Run: headless pygame with SDL's dummy video driver; simulated clock (each Clock.tick advances the game by its frame time, no real sleeping); random seed 0; keys injected as events and as key.get_pressed() state; no mouse input.
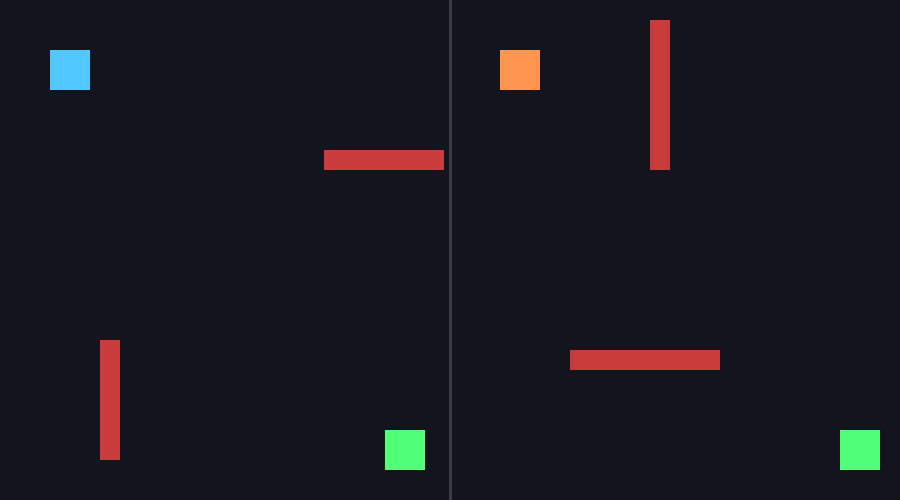
Frame 1 of 4 · flips 1–60 · no input
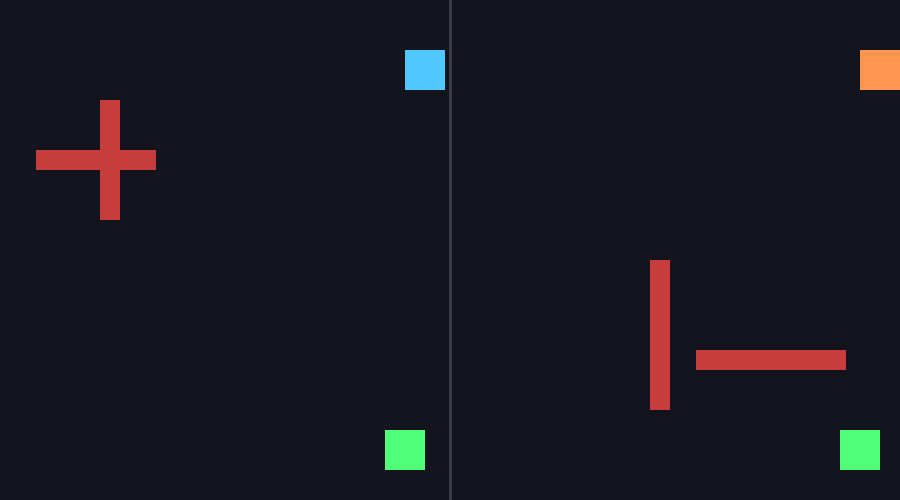
Frame 2 of 4 · flips 61–180 · tapped SPACE, RETURN · held RIGHT (→), D
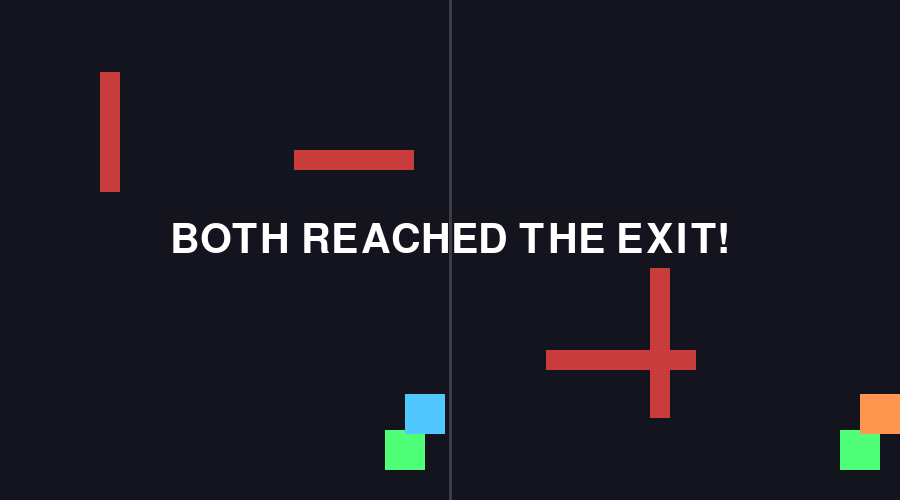
Frame 3 of 4 · flips 181–300 · held DOWN (↓), S
Frame 4 of 4 · flips 301–420 · held LEFT (←), A, UP (↑), W · screen unchanged from frame 3, image omitted

The pygame program that drew these frames:

import pygame
import sys

pygame.init()

WIDTH, HEIGHT = 900, 500
screen = pygame.display.set_mode((WIDTH, HEIGHT))
pygame.display.set_caption("Split Control")
clock = pygame.time.Clock()

# Colors
BG_COLOR = (20, 20, 30)
PLAYER1_COLOR = (80, 200, 255)     # left room character
PLAYER2_COLOR = (255, 150, 80)     # right room character
OBSTACLE_COLOR = (200, 60, 60)
EXIT_COLOR = (80, 255, 120)
DIVIDER_COLOR = (60, 60, 70)

SPEED = 4

# Two separate "rooms" side by side on the same screen
# Left half = room 1, right half = room 2
ROOM1_X_RANGE = (0, WIDTH // 2 - 5)
ROOM2_X_RANGE = (WIDTH // 2 + 5, WIDTH)

player1 = pygame.Rect(50, 50, 40, 40)
player2 = pygame.Rect(WIDTH // 2 + 50, 50, 40, 40)

# Obstacle are DIFFERENT in each room -> forces a path that works for both
# Each entry is [rect, dx, dy] so obstacles can move and bounce off walls
obstacles1 = [
    [pygame.Rect(150, 150, 120, 20), 3, 0],
    [pygame.Rect(100, 300, 20, 120), 0, 2],
]

obstacles2 = [
    [pygame.Rect(WIDTH // 2 + 200, 100, 20, 150), 0, -2],
    [pygame.Rect(WIDTH // 2 + 300, 350, 150, 20), -3, 0],
]

# Exit rects - both players must reach their exit at the same time (same move)
exit1 = pygame.Rect(ROOM1_X_RANGE[1] - 60, HEIGHT - 70, 40, 40)
exit2 = pygame.Rect(ROOM2_X_RANGE[1] - 60, HEIGHT - 70, 40, 40)


def move_player(rect, dx, dy, obstacles, x_bounds):
    """Move a player rect by (dx, dy), blocking on obstacles and room bounds."""
    new_rect = rect.move(dx, dy)

    # Clamp to this player's room (so they can't wander into the other room)
    new_rect.left = max(x_bounds[0], new_rect.left)
    new_rect.right = min(x_bounds[1], new_rect.right)
    new_rect.top = max(0, new_rect.top)
    new_rect.bottom = min(HEIGHT, new_rect.bottom)

    # Block on obstacles - if colliding, cancel this move
    # obstacles is a list of [rect, dx, dy] - only the rect (index 0) matters here
    for obs_data in obstacles:
        if new_rect.colliderect(obs_data[0]):
            return rect  # movement rejected, stay in place

    return new_rect


def update_obstacles(obstacles, x_bounds):
    """Move each obstacle by its own (dx, dy) and bounce it off room edges."""
    for obs_data in obstacles:
        rect, dx, dy = obs_data
        rect.x += dx
        rect.y += dy

        # bounce off the room's horizontal edges
        if rect.left <= x_bounds[0] or rect.right >= x_bounds[1]:
            obs_data[1] *= -1
        # bounce off the top/bottom edges
        if rect.top <= 0 or rect.bottom >= HEIGHT:
            obs_data[2] *= -1


def draw_room_divider():
    pygame.draw.line(screen, DIVIDER_COLOR, (WIDTH // 2, 0), (WIDTH // 2, HEIGHT), 3)


def draw_everything(win):
    screen.fill(BG_COLOR)
    draw_room_divider()

    for obs_data in obstacles1:
        pygame.draw.rect(screen, OBSTACLE_COLOR, obs_data[0])
    for obs_data in obstacles2:
        pygame.draw.rect(screen, OBSTACLE_COLOR, obs_data[0])

    pygame.draw.rect(screen, EXIT_COLOR, exit1)
    pygame.draw.rect(screen, EXIT_COLOR, exit2)

    pygame.draw.rect(screen, PLAYER1_COLOR, player1)
    pygame.draw.rect(screen, PLAYER2_COLOR, player2)

    if win:
        font = pygame.font.SysFont(None, 60)
        text = font.render("BOTH REACHED THE EXIT!", True, (255, 255, 255))
        screen.blit(text, (WIDTH // 2 - text.get_width() // 2, HEIGHT // 2 - 30))

    pygame.display.update()


def main():
    global player1, player2
    running = True
    won = False

    while running:
        for event in pygame.event.get():
            if event.type == pygame.QUIT:
                running = False

        if not won:
            # Obstacles drift and bounce on their own, every frame
            update_obstacles(obstacles1, ROOM1_X_RANGE)
            update_obstacles(obstacles2, ROOM2_X_RANGE)

            keys = pygame.key.get_pressed()
            dx, dy = 0, 0
            if keys[pygame.K_LEFT]:
                dx = -SPEED
            if keys[pygame.K_RIGHT]:
                dx = SPEED
            if keys[pygame.K_UP]:
                dy = -SPEED
            if keys[pygame.K_DOWN]:
                dy = SPEED

            # SAME input applied to BOTH players - this is the core mechanic
            player1 = move_player(player1, dx, dy, obstacles1, ROOM1_X_RANGE)
            player2 = move_player(player2, dx, dy, obstacles2, ROOM2_X_RANGE)

            if player1.colliderect(exit1) and player2.colliderect(exit2):
                won = True

        draw_everything(won)
        clock.tick(60)

    pygame.quit()
    sys.exit()


if __name__ == "__main__":
    main()
